Run: headless pygame with SDL's dummy video driver; simulated clock (each Clock.tick advances the game by its frame time, no real sleeping); random seed 0; keys injected as events and as key.get_pressed() state; no mouse input.
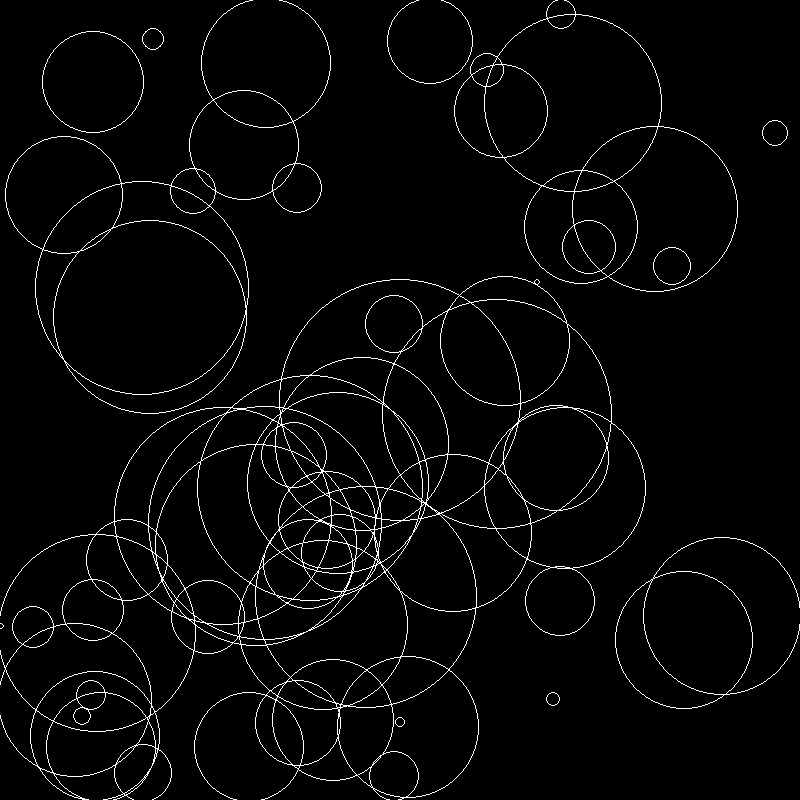
Frame 1 of 4 · flips 1–60 · no input
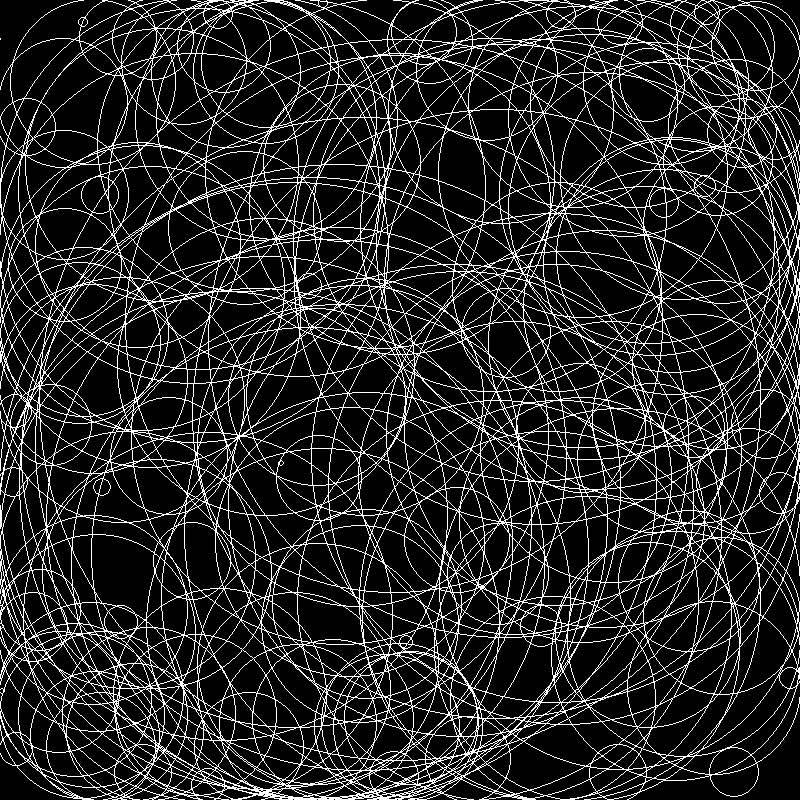
Frame 2 of 4 · flips 61–180 · tapped SPACE, RETURN · held RIGHT (→), D
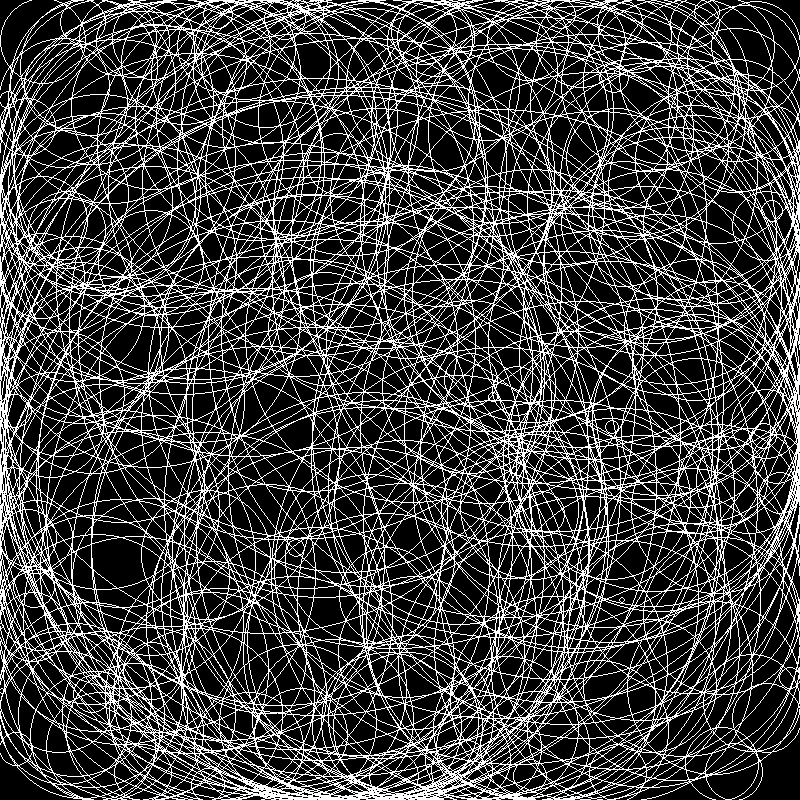
Frame 3 of 4 · flips 181–300 · held DOWN (↓), S
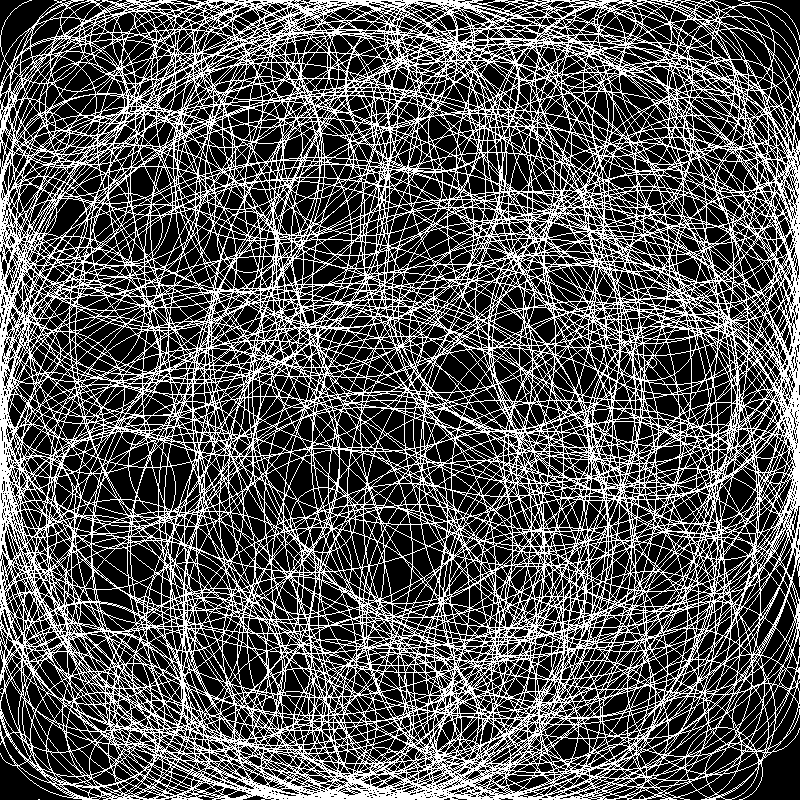
Frame 4 of 4 · flips 301–420 · held LEFT (←), A, UP (↑), W

The pygame program that drew these frames:

import math
import pygame
import random
import sys

pygame.init()
canvas = pygame.display.set_mode((800, 800))

clock = pygame.time.Clock()

def get_distance_between_two_points(p1, p2):
    #   the square root of the sum of the squares of the other two sides
    x1, y1 = p1
    x2, y2 = p2
    base = x2 - x1
    height = y2 - y1
    hypotenuse = math.sqrt(base ** 2 + height ** 2)
    return hypotenuse


class Circle:
    def __init__(self, x, y, radius):
        self.x = x
        self.y = y
        self.radius = radius

    def grow(self):
        if self.x + self.radius > 800 or \
                self.x - self.radius < 0 or \
                self.y + self.radius > 800 or \
                self.y - self.radius < 0:
            return
        else:
            self.radius += 2


circles = [Circle(400, 400, 1)]

while True:
    for event in pygame.event.get():
        if event.type == pygame.QUIT or (event.type == pygame.KEYDOWN and event.key == pygame.K_q):
            pygame.quit()
            sys.exit()

    # Clear the screen
    canvas.fill((0, 0, 0))

    circles.append(Circle(random.randint(0, 800), random.randint(0, 800), 1))
    for circle in circles:
        circle.grow()
        pygame.draw.circle(canvas, (255, 255, 255), (circle.x, circle.y), circle.radius, 1)

    # Update the display
    pygame.display.flip()
    clock.tick(60)
